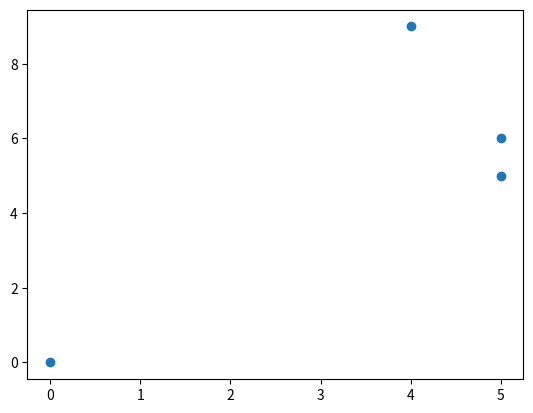

The matplotlib source for this figure:
#!/usr/bin/env python
# coding: utf-8

# In[5]:


import random
import math
import numpy as np
import pandas as pd
import matplotlib.pyplot as plt
search_party = ['j1','s1','j2','a1']
color = ['w','b','w','g']
angles = random.sample(range(0,360),4)
coordinates = np.random.randint(10, size=(4,2))
df = pd.DataFrame(coordinates, columns = ['xpos', 'ypos'])
df['xpos'] = df['xpos'].astype(float)
df['ypos'] = df['ypos'].astype(float)
df['direction'] = pd.Series(angles,index=df.index)
df['explorer'] = pd.Series(search_party,index=df.index)
df['color'] = pd.Series(color,index=df.index)
df['time'] = pd.Series(0,index=df.index)
df['altitude'] = pd.Series(0.0,index=df.index)
df = df[['explorer', 'color','xpos', 'ypos', 'direction','time','altitude']]
print(df)
plt.scatter(df['xpos'],df['ypos'])
plt.show()


# In[2]:


def ydistance(angle):
    vertmove = round(math.sin(math.radians(angle)),6)
    return vertmove;

def xdistance(angle):
    horizmove = round(math.cos(math.radians(angle)),6)
    return horizmove;


# In[3]:


def evaluate(x, y):
    altitude = math.sin(5-y)+(x/20)**2+math.cos(4+x)+(y/12)**2
    return altitude;


# In[4]:


for i in range(0,len(df['time'])):
    df['time'][i]=df['time'][i]+1
    df['altitude'][i]=evaluate(df['xpos'][i],df['ypos'][i])
print(df)


# In[ ]:





# In[ ]:





# In[ ]:




